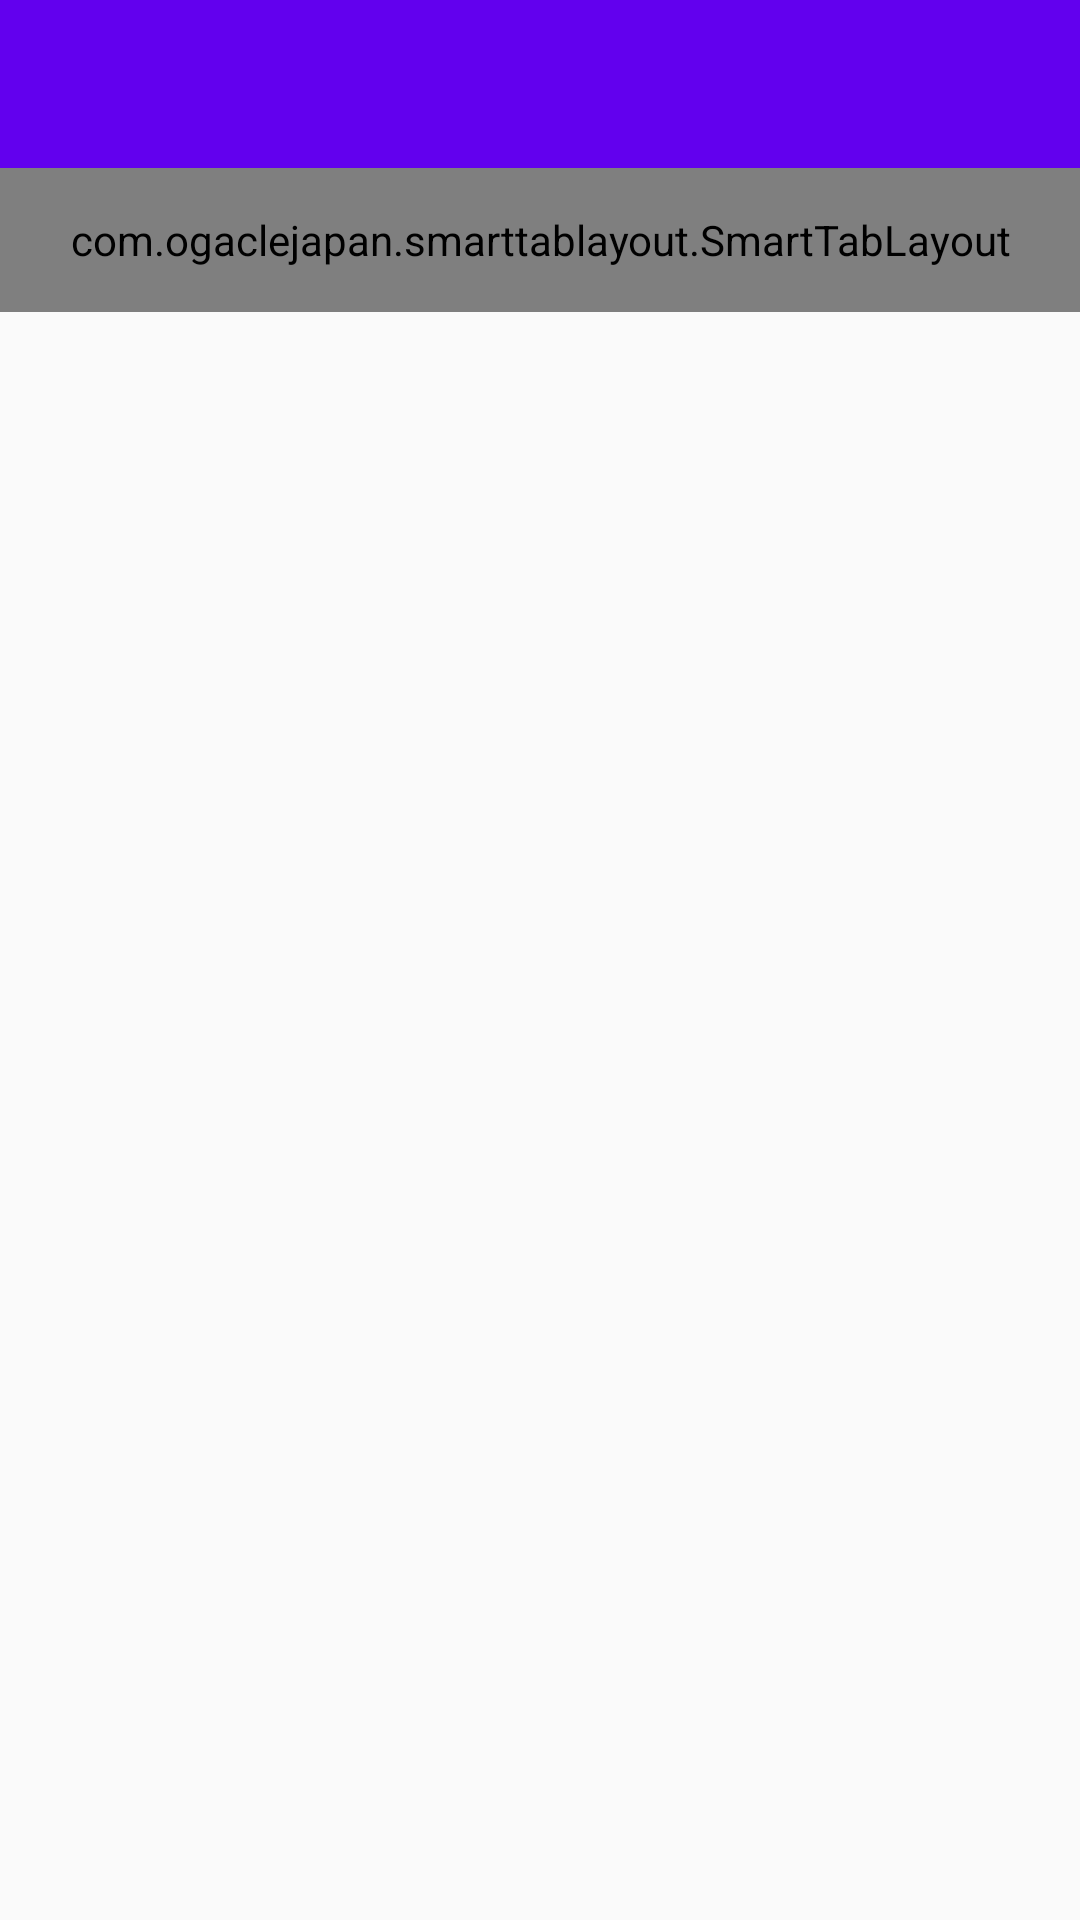

The Android layout XML behind this screen, and the referenced resources:
<!-- AndroidManifest.xml: application theme AppTheme -->
<!-- res/layout/activity_main.xml -->
<?xml version="1.0" encoding="utf-8"?>
<LinearLayout xmlns:android="http://schemas.android.com/apk/res/android"
    xmlns:app="http://schemas.android.com/apk/res-auto"
    xmlns:tools="http://schemas.android.com/tools"
    android:layout_width="match_parent"
    android:layout_height="match_parent"
    android:orientation="vertical"
    tools:context=".activity.MainActivity">

    <include layout="@layout/toolbar"/>

    <com.ogaclejapan.smarttablayout.SmartTabLayout
        android:id="@+id/viewPagerTab"
        android:layout_width="match_parent"
        android:layout_height="48dp"
        android:background="@color/colorPrimary"
        app:stl_indicatorAlwaysInCenter="false"
        app:stl_indicatorWithoutPadding="false"
        app:stl_indicatorInFront="false"
        app:stl_indicatorInterpolation="smart"
        app:stl_indicatorGravity="bottom"
        app:stl_indicatorColor="#40C4FF"
        app:stl_indicatorThickness="4dp"
        app:stl_indicatorWidth="auto"
        app:stl_indicatorCornerRadius="2dp"
        app:stl_overlineColor="#4D000000"
        app:stl_overlineThickness="0dp"
        app:stl_underlineColor="#4D000000"
        app:stl_underlineThickness="1dp"
        app:stl_dividerColor="@android:color/transparent"
        app:stl_dividerThickness="1dp"
        app:stl_defaultTabTextAllCaps="true"
        app:stl_defaultTabTextColor="#FFFF"
        app:stl_defaultTabTextSize="12sp"
        app:stl_defaultTabTextHorizontalPadding="16dp"
        app:stl_defaultTabTextMinWidth="0dp"

        app:stl_distributeEvenly="true"

        app:stl_clickable="true"
        app:stl_titleOffset="24dp"
        app:stl_drawDecorationAfterTab="false"
        />

    <androidx.viewpager.widget.ViewPager
        android:id="@+id/viewPager"
        android:layout_width="match_parent"
        android:layout_height="match_parent"
        android:layout_below="@id/viewPagerTab"
        />

</LinearLayout>
<!-- res/layout/toolbar.xml (included above) -->
<?xml version="1.0" encoding="utf-8"?>
<FrameLayout xmlns:android="http://schemas.android.com/apk/res/android"
    android:layout_width="match_parent" android:layout_height="wrap_content">

    <androidx.appcompat.widget.Toolbar
        android:id="@+id/toolBarPrincipal"
        android:layout_width="match_parent"
        android:layout_height="?attr/actionBarSize"
        android:background="@color/colorPrimary"
        android:theme="@style/Toolbar" />
</FrameLayout>
<!-- resources referenced by this layout -->
<resources>
  <style name="Toolbar" parent="Theme.AppCompat.NoActionBar" />
  <style name="AppTheme" parent="Theme.AppCompat.Light.NoActionBar">
          
          <item name="colorPrimary">@color/colorPrimary</item>
          <item name="colorPrimaryDark">@color/colorPrimaryDark</item>
          <item name="colorAccent">@color/colorAccent</item>
      </style>
  <!-- not gathered from this repository: default colours our renderer supplied (Android Studio template values) -->
  <color name="colorPrimary">#FF6200EE</color>
  <color name="colorPrimaryDark">#FF3700B3</color>
  <color name="colorAccent">#FF03DAC5</color>
</resources>
